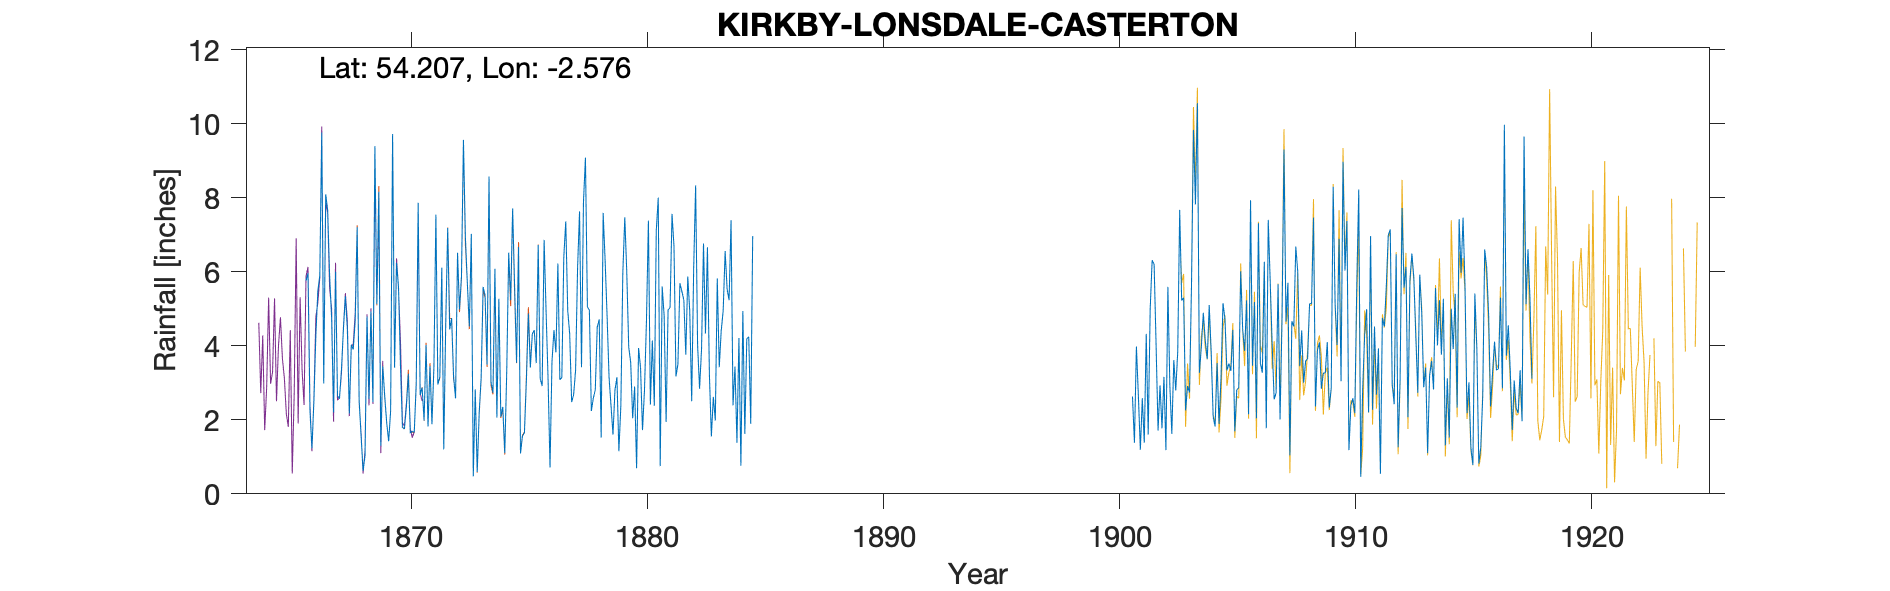

Data behind this chart, as committed beside it:
KIRKBY LONSDALE (CASTERTON) observer Sam…, , , , , , , , , , , , , , , , , , , , , , , 
Grid ref, SD625792, Long, -2.576, Lat, 54.21, Elevation, 305, ft, , , , , , , , , , , , , , , 
Station no, RR2143, , , , , , , , , , , , , , , , , , , , , , 
, 1860, 1861, 1862, 1863, 1864, 1865, 1866, 1867, 1868, 1869, 1870, 1871, 1872, 1873, 1874, 1875, 1876, 1877, 1878, 1879, 1880, 1881, 1882
January, , , , , , , 5.76, 5.89, 3.9, 5.12, 3.47, 1.98, 7.18, 7.02, 6.08, 6.67, 2.91, 7.36, 4.96, 1.6, 0.69, 0.75, 5.24
February, , , , , , , 5.96, 4.77, 4.68, 8.16, 1.79, 4.02, 4.44, 0.47, 2.06, 1.09, 6.86, 4.95, 2.24, 2.8, 3.94, 5.6, 3.76
March, , , , , , , 2.26, 2.2, 7.2, 1.3, 1.75, 1.82, 4.75, 2.82, 5.27, 1.56, 4.92, 4.31, 2.58, 3.15, 3.41, 4.81, 5.87
April, , , , , , , 1.23, 6, 2.51, 3.45, 2.34, 3.45, 3.16, 0.59, 2.08, 1.65, 3.12, 2.48, 2.81, 1.15, 1.72, 1.94, 4.94
May, , , , , , , 2.49, 2.65, 1.55, 2.64, 3.24, 1.88, 2.58, 2.18, 2.35, 3.07, 0.71, 2.68, 4.51, 2.39, 2.79, 4.97, 2.5
June, , , , , , , 4.28, 2.57, 0.62, 1.92, 1.64, 3.42, 6.51, 3.14, 1.1, 4.87, 3.57, 3.34, 4.71, 5.97, 4.65, 5.03, 6.08
July, , , , , , , 5.47, 3.35, 1.04, 1.42, 1.69, 7.54, 4.98, 5.59, 3.29, 3.41, 4.42, 6.09, 1.52, 7.47, 7.38, 7.56, 8.33
August, , , , , , , 5.9, 4.44, 4.79, 2.24, 1.66, 2.95, 5.88, 5.36, 6.51, 4.32, 3.82, 7.63, 7.59, 5.99, 2.41, 6.69, 4.01
September, , , , , , , 9.76, 5.34, 2.56, 9.72, 2.96, 3.16, 9.56, 3.49, 5.23, 4.42, 6.22, 3.42, 6.31, 3.96, 4.14, 3.17, 2.84
October, , , , , , , 2.98, 4.46, 4.92, 3.41, 7.86, 6.11, 6.92, 8.57, 7.71, 3.53, 3.08, 7.88, 4.81, 3.55, 2.38, 3.5, 3.9
November, , , , , , , 8.09, 2.17, 2.48, 6.24, 2.67, 1.2, 5.67, 3.02, 5.62, 6.72, 3.14, 9.08, 3.15, 2.04, 7.12, 5.69, 6.76
December, , , , , , , 7.67, 4.03, 9.39, 5.59, 2.87, 4.58, 4.52, 2.73, 3.54, 3.11, 6.39, 5.05, 2.38, 2.9, 8, 5.47, 4.33
Total, , , , , , , 61.85, 47.87, 45.64, 51.21, 33.94, 42.11, 66.15, 44.98, 50.84, 44.42, 49.16, 64.27, 47.57, 42.97, 48.63, 55.18, 58.56
TYRain_1860-1869_06_pt1-page-075.csv, , , , , , , , , , , , , , , , , , , , , , , 
TYRain_1870-1879_09_pt4-page-004.csv, , , , , , , , , , , , , , , , , , , , , , , 
TYRain_1880-1889_11_pt5-page-017.csv, , , , , , , , , , , , , , , , , , , , , , , 
TYRain_1900-1909_24_pt1-page-002.csv, , , , , , , , , , , , , , , , , , , , , , , 
TYRain_1910-1919_22_pt1-page-267.csv, , , , , , , , , , , , , , , , , , , , , , , 
